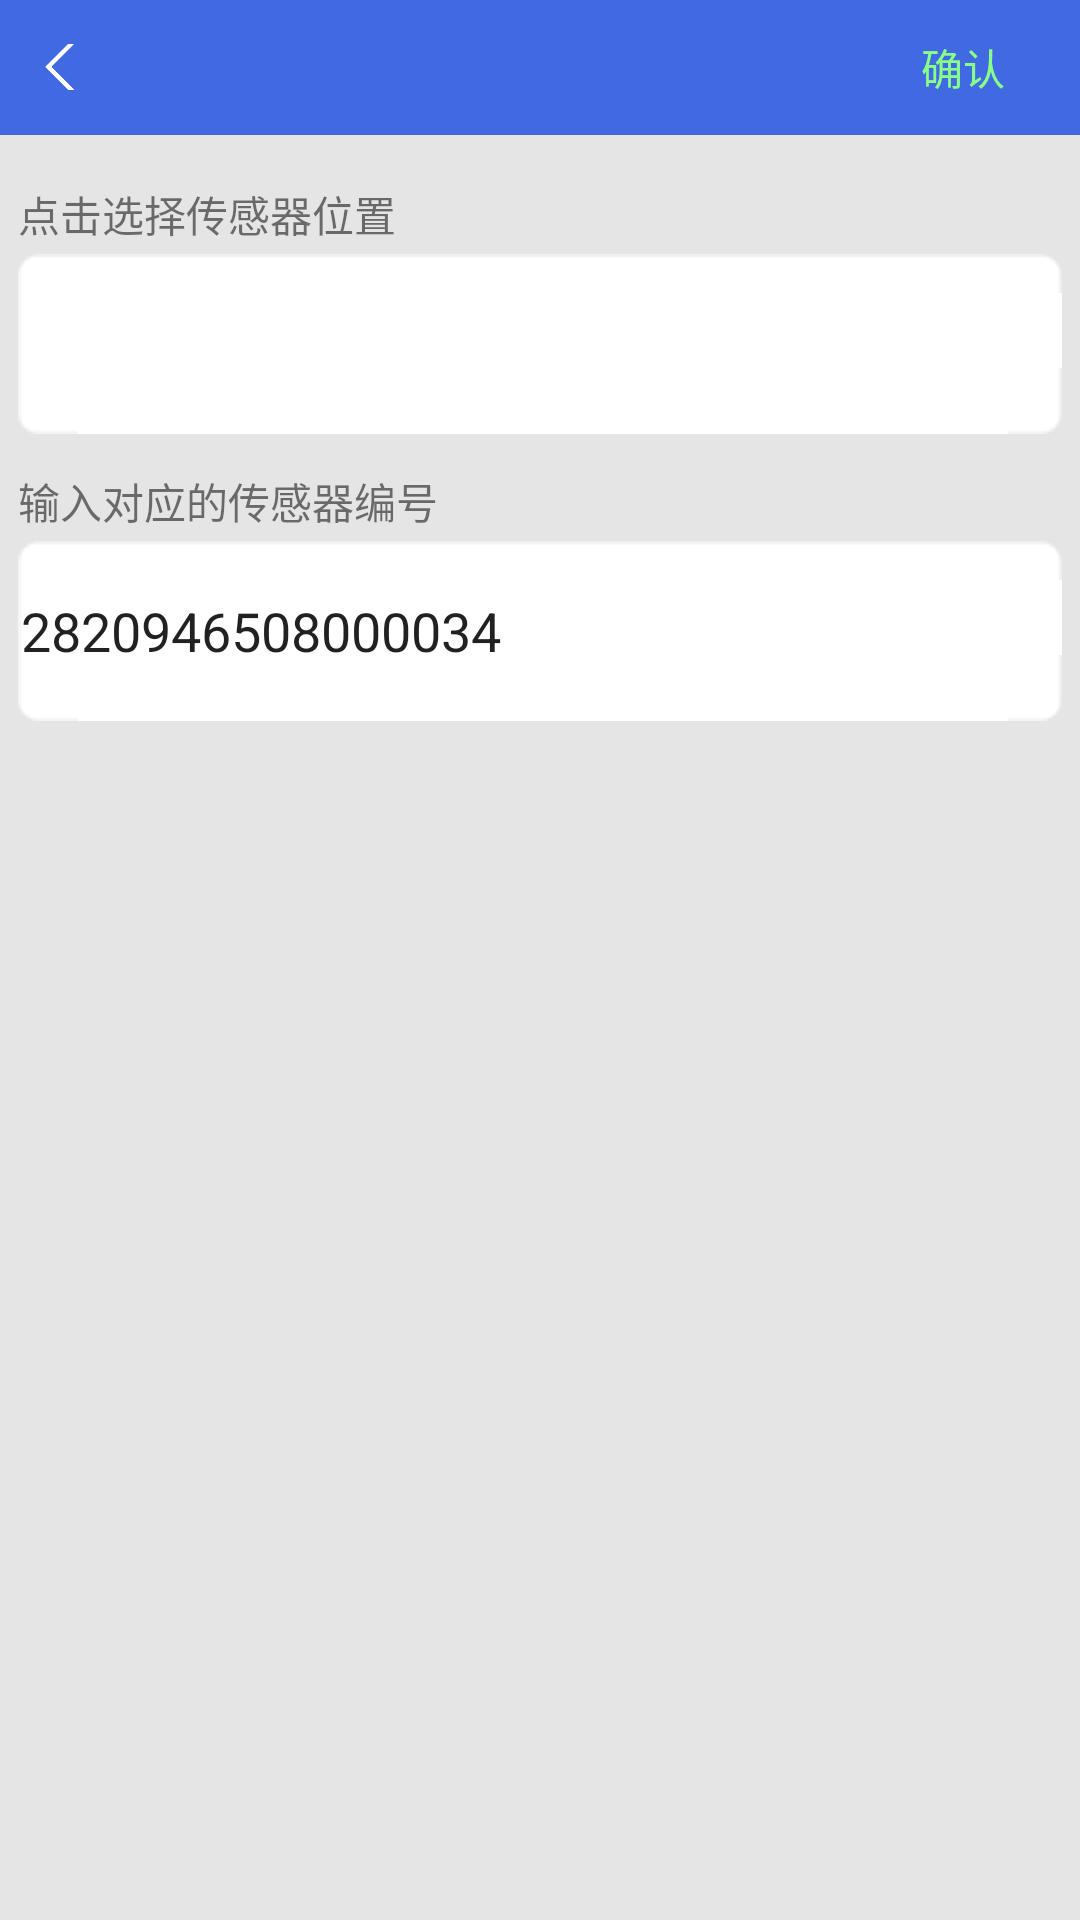

Android layout source for this screen:
<!-- AndroidManifest.xml: application theme AppTheme -->
<!-- res/layout/activity_sensor_addcation.xml -->
<?xml version="1.0" encoding="utf-8"?>
<LinearLayout
    xmlns:android="http://schemas.android.com/apk/res/android"
    android:orientation="vertical"
    android:layout_width="match_parent"
    android:layout_height="match_parent"
    android:background="#e5e5e5">


    <RelativeLayout
        xmlns:android="http://schemas.android.com/apk/res/android"
        android:layout_width="match_parent"
        android:layout_height="45dp"
        android:background="#4169E1">

        <LinearLayout
            android:id="@+id/com_head_back_layout"
            android:layout_width="wrap_content"
            android:layout_height="wrap_content"
            android:layout_centerVertical="true"
            android:paddingRight="25dp"
            android:orientation="horizontal">

            <ImageView
                android:id="@+id/com_head_back"
                android:layout_width="wrap_content"
                android:layout_height="wrap_content"
                android:layout_gravity="center_vertical"
                android:layout_marginLeft="15dp"
                android:background="@mipmap/title_back_white"  />
        </LinearLayout>

        <TextView
            android:id="@+id/head_title"
            android:layout_width="wrap_content"
            android:layout_height="wrap_content"
            android:layout_centerInParent="true"
            android:gravity="center"
            android:textSize="16dp"
            android:textColor="#ffffff" />

        <LinearLayout
            android:id="@+id/com_head_add_confirm_layout"
            android:layout_width="wrap_content"
            android:layout_height="wrap_content"
            android:layout_centerVertical="true"
            android:layout_alignParentRight="true"
            android:paddingRight="25dp"
            android:orientation="horizontal" >

            <TextView
                android:id="@+id/com_head_add_confirm"
                android:layout_width="wrap_content"
                android:layout_height="wrap_content"
                android:layout_gravity="center_vertical"
                android:layout_marginLeft="15dp"
                android:textColor="#88FF88"
                android:text="确认"  />
        </LinearLayout>

    </RelativeLayout>

    <LinearLayout
        android:layout_width="match_parent"
        android:layout_height="wrap_content"
        android:orientation="vertical"
        android:paddingBottom="60px"
        android:layout_marginTop="30px"
        android:background="#e5e5e5"
        android:padding="6dp">

        <TextView
            android:layout_width="wrap_content"
            android:layout_height="wrap_content"
            android:text="点击选择传感器位置"
            android:layout_marginBottom="3dp"/>
        <Spinner
            android:id="@+id/sensor_desc"
            android:layout_width="match_parent"
            android:layout_height="60dp"
            android:background="@drawable/bg_edit_comment"/>

        <TextView
            android:layout_width="wrap_content"
            android:layout_height="wrap_content"
            android:text="输入对应的传感器编号"
            android:layout_marginTop="12dp"
            android:layout_marginBottom="3dp"/>
        <EditText
            android:id="@+id/sensor_id"
            android:layout_width="match_parent"
            android:layout_height="60dp"
            android:background="@drawable/bg_edit_comment"
            android:hint="传感器编号(不需要空格)"
            android:text="2820946508000034"/>

    </LinearLayout>

</LinearLayout>
<!-- resources referenced by this layout -->
<resources>
  <!-- mipmap title_back_white: png bitmap (mipmap-xxhdpi, 3065 bytes) -->
  <style name="AppTheme" parent="AppBaseTheme">
          <item name="colorPrimaryDark">#000000</item>
      </style>
  <style name="AppBaseTheme" parent="Theme.AppCompat.Light.NoActionBar" />
</resources>
